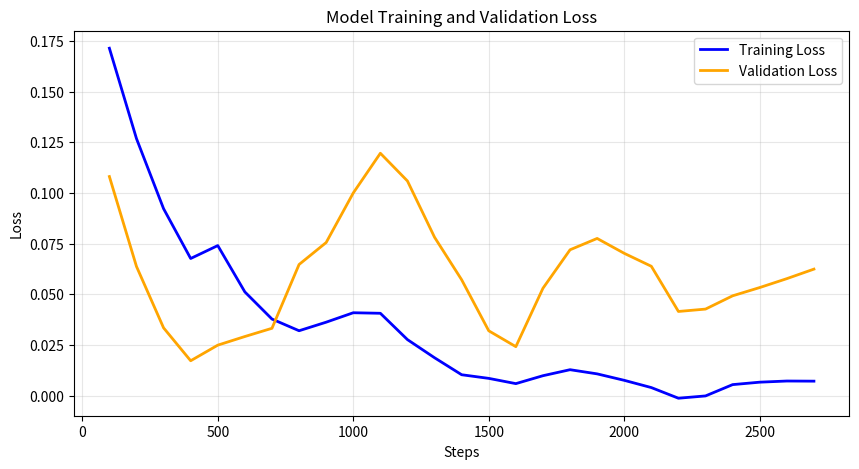
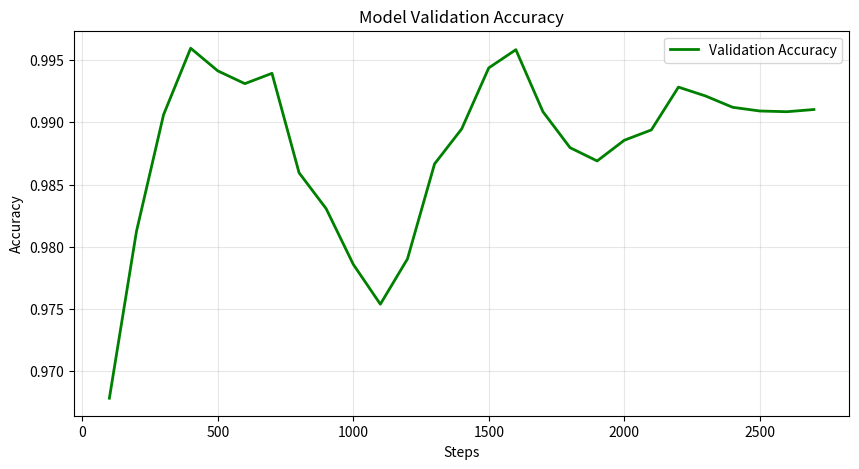

Reproduce these figures in Python, in order.
import matplotlib.pyplot as plt
from scipy.signal import savgol_filter

# Ваши данные
steps = [100, 200, 300, 400, 500, 600, 700, 800, 900, 1000, 1100, 1200, 1300, 1400, 
         1500, 1600, 1700, 1800, 1900, 2000, 2100, 2200, 2300, 2400, 2500, 2600, 2700]

train_loss = [0.207230, 0.071599, 0.081967, 0.084345, 0.078945, 0.048736, 0.040846, 0.010914, 0.053695, 0.039815, 
              0.039550, 0.031509, 0.012518, 0.014202, 0.003630, 0.009654, 0.012097, 0.000240, 0.027900, 0.001910, 
              0.000195, 0.000139, 0.000127, 0.006883, 0.000129, 0.021559, 0.000123]

val_loss = [0.121044, 0.039790, 0.034682, 0.028543, 0.018581, 0.022832, 0.051887, 0.047733, 0.064811, 0.140981, 
            0.065056, 0.152475, 0.081682, 0.024521, 0.045516, 0.021429, 0.063078, 0.025948, 0.141087, 0.062122, 
            0.027668, 0.058483, 0.050136, 0.049499, 0.028451, 0.073148, 0.061713]

accuracy = [0.963425, 0.988362, 0.991687, 0.992519, 0.995844, 0.994181, 0.989194, 0.990025, 0.989194, 0.963425, 
            0.988362, 0.972569, 0.984206, 0.995844, 0.991687, 0.996675, 0.989194, 0.995012, 0.976725, 0.990025, 
            0.995012, 0.990856, 0.990025, 0.991687, 0.994181, 0.989194, 0.990856]

# Параметры сглаживания (window_length должен быть нечетным и меньше количества данных)
window = 7
poly = 2

# Применяем фильтр
smooth_train = savgol_filter(train_loss, window, poly)
smooth_val = savgol_filter(val_loss, window, poly)
smooth_acc = savgol_filter(accuracy, window, poly)

# 1. График потерь
plt.figure(figsize=(10, 5))
plt.plot(steps, smooth_train, label='Training Loss', color='blue', linewidth=2)
plt.plot(steps, smooth_val, label='Validation Loss', color='orange', linewidth=2)
plt.title('Model Training and Validation Loss')
plt.xlabel('Steps')
plt.ylabel('Loss')
plt.legend()
plt.grid(True, alpha=0.3)
plt.show()

# 2. График точности
plt.figure(figsize=(10, 5))
plt.plot(steps, smooth_acc, label='Validation Accuracy', color='green', linewidth=2)
plt.title('Model Validation Accuracy')
plt.xlabel('Steps')
plt.ylabel('Accuracy')
plt.legend()
plt.grid(True, alpha=0.3)
plt.show()
